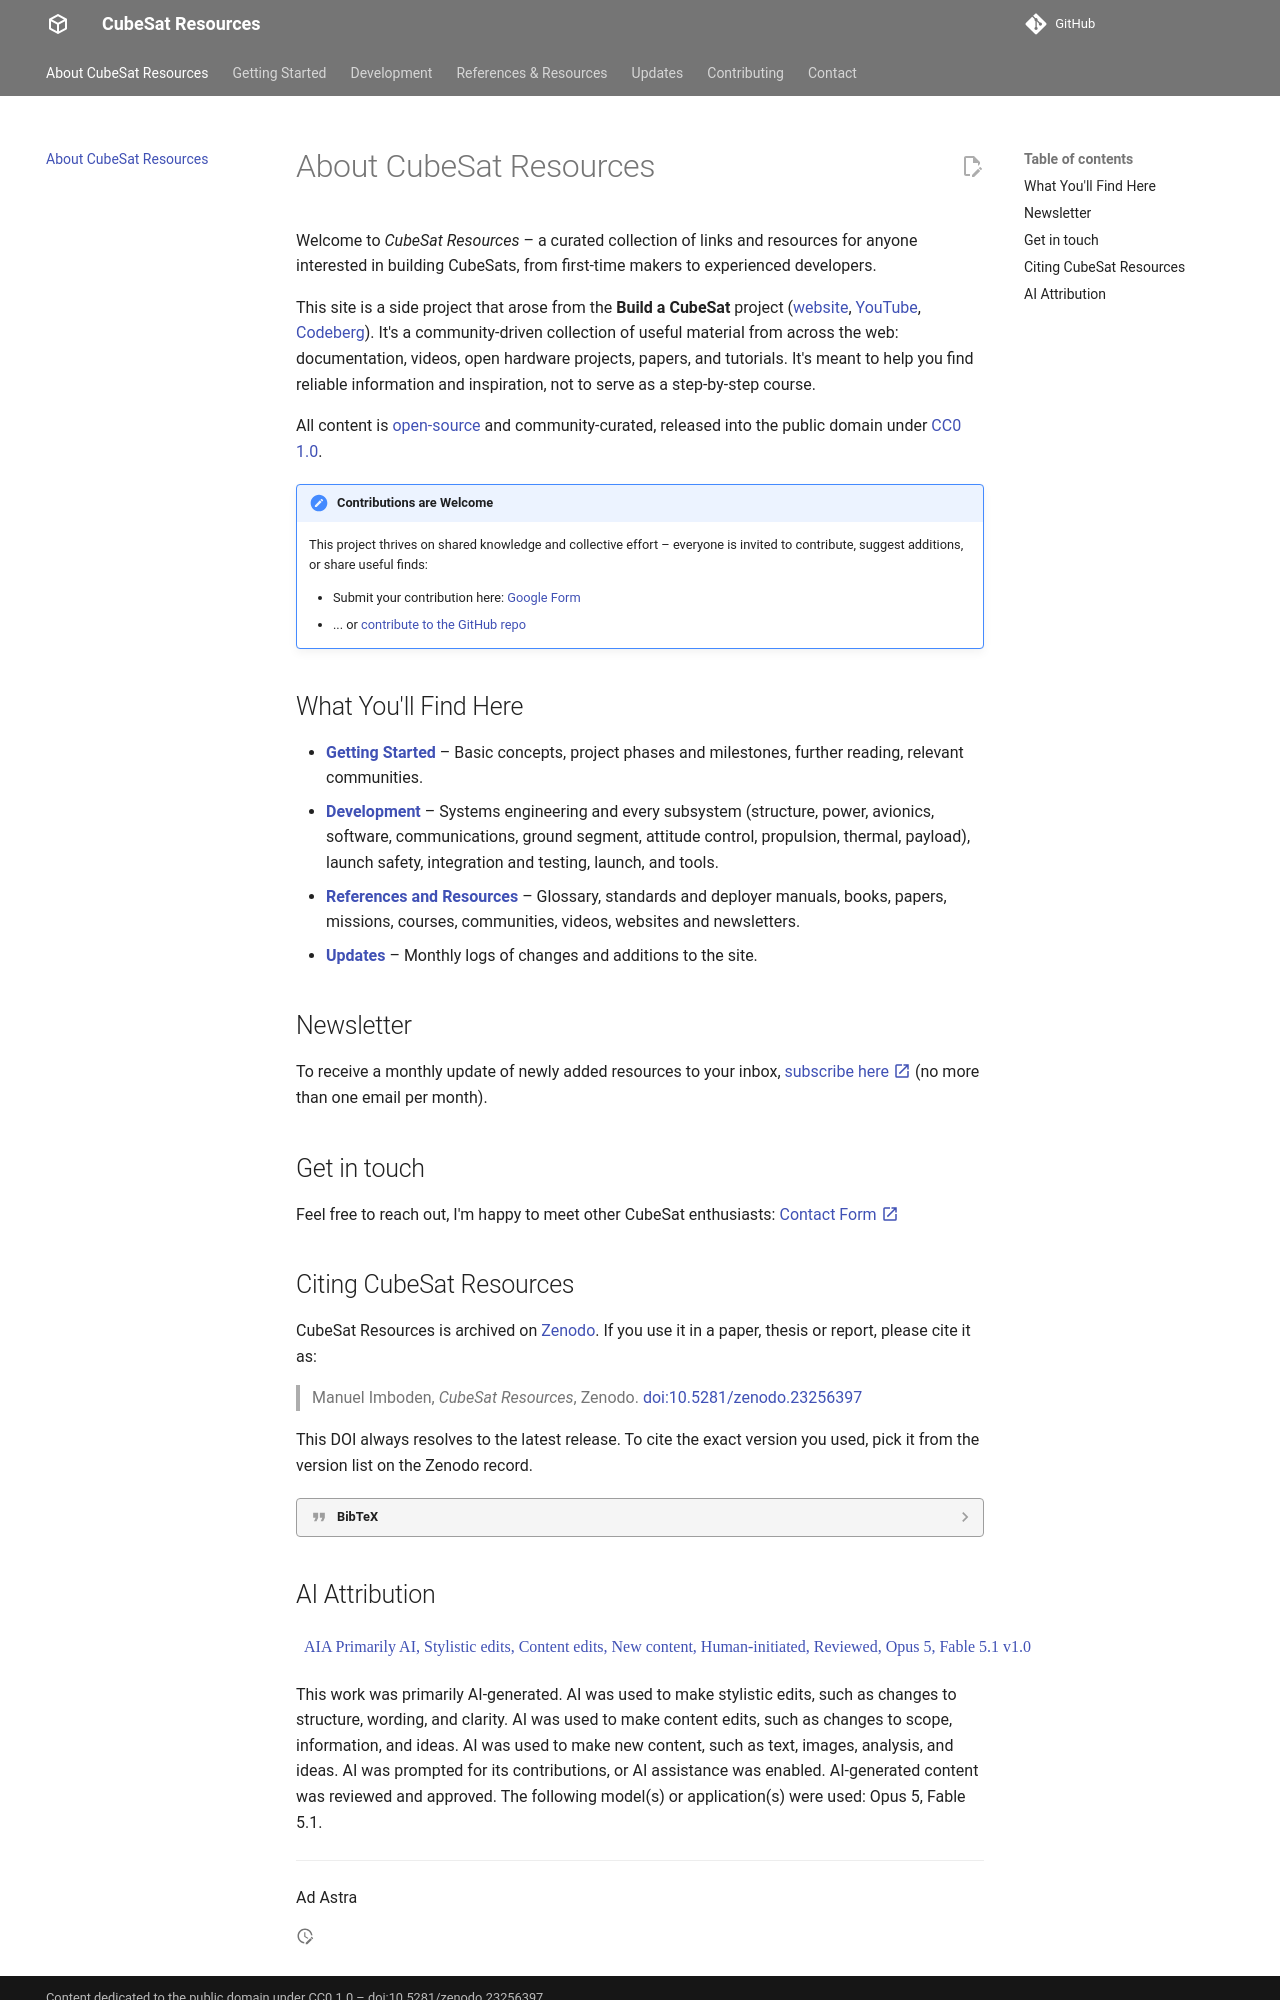

repository: buildacubesat/CubeSat-Resources · page: index.html · generator: mkdocs

# About CubeSat Resources

Welcome to _CubeSat Resources_ – a curated collection of links and resources for anyone interested in building CubeSats, from first-time makers to experienced developers.

This site is a side project that arose from the **Build a CubeSat** project ([website](https://buildacubesat.space/), [YouTube](https://youtube.com/@buildacubesat), [Codeberg](https://codeberg.org/buildacubesat-project)). It's a community-driven collection of useful material from across the web: documentation, videos, open hardware projects, papers, and tutorials. It's meant to help you find reliable information and inspiration, not to serve as a step-by-step course.

All content is [open-source](https://github.com/buildacubesat/CubeSat-Resources) and community-curated, released into the public domain under [CC0 1.0](https://creativecommons.org/public-domain/cc0/).

!!! note "Contributions are Welcome"
    This project thrives on shared knowledge and collective effort – everyone is invited to contribute, suggest additions, or share useful finds:

    - Submit your contribution here: [Google Form](https://forms.gle/KbrwNRWWMJXiBpk96)
    - ... or [contribute to the GitHub repo](contributing.md)

## What You'll Find Here

- **[Getting Started](getting-started.md)** – Basic concepts, project phases and milestones, further reading, relevant communities.
- **[Development](development/index.md)** – Systems engineering and every subsystem (structure, power, avionics, software, communications, ground segment, attitude control, propulsion, thermal, payload), launch safety, integration and testing, launch, and tools.
- **[References and Resources](references/index.md)** – Glossary, standards and deployer manuals, books, papers, missions, courses, communities, videos, websites and newsletters.
- **[Updates](updates/index.md)** – Monthly logs of changes and additions to the site. 

## Newsletter

To receive a monthly update of newly added resources to your inbox, [subscribe here :material-open-in-new:](https://buttondown.com/buildacubesat#subscribe-form){ target=_blank } (no more than one email per month).

## Get in touch

Feel free to reach out, I'm happy to meet other CubeSat enthusiasts: [Contact Form :material-open-in-new:](https://buildacubesat.space/pages/contact){ target=_blank }

## Citing CubeSat Resources

CubeSat Resources is archived on [Zenodo](https://doi.org/10.5281/zenodo.23256397). If you use it in a paper, thesis or report, please cite it as:

> Manuel Imboden, *CubeSat Resources*, Zenodo. [doi:10.5281/zenodo.23256397](https://doi.org/10.5281/zenodo.23256397)

This DOI always resolves to the latest release. To cite the exact version you used, pick it from the version list on the Zenodo record.

??? quote "BibTeX"

    ```bibtex
    @misc{imboden_cubesat_resources,
      author    = {Imboden, Manuel},
      title     = {CubeSat Resources},
      publisher = {Zenodo},
      doi       = {10.5281/zenodo.23256397},
      url       = {https://cubesat-resources.space}
    }
    ```
